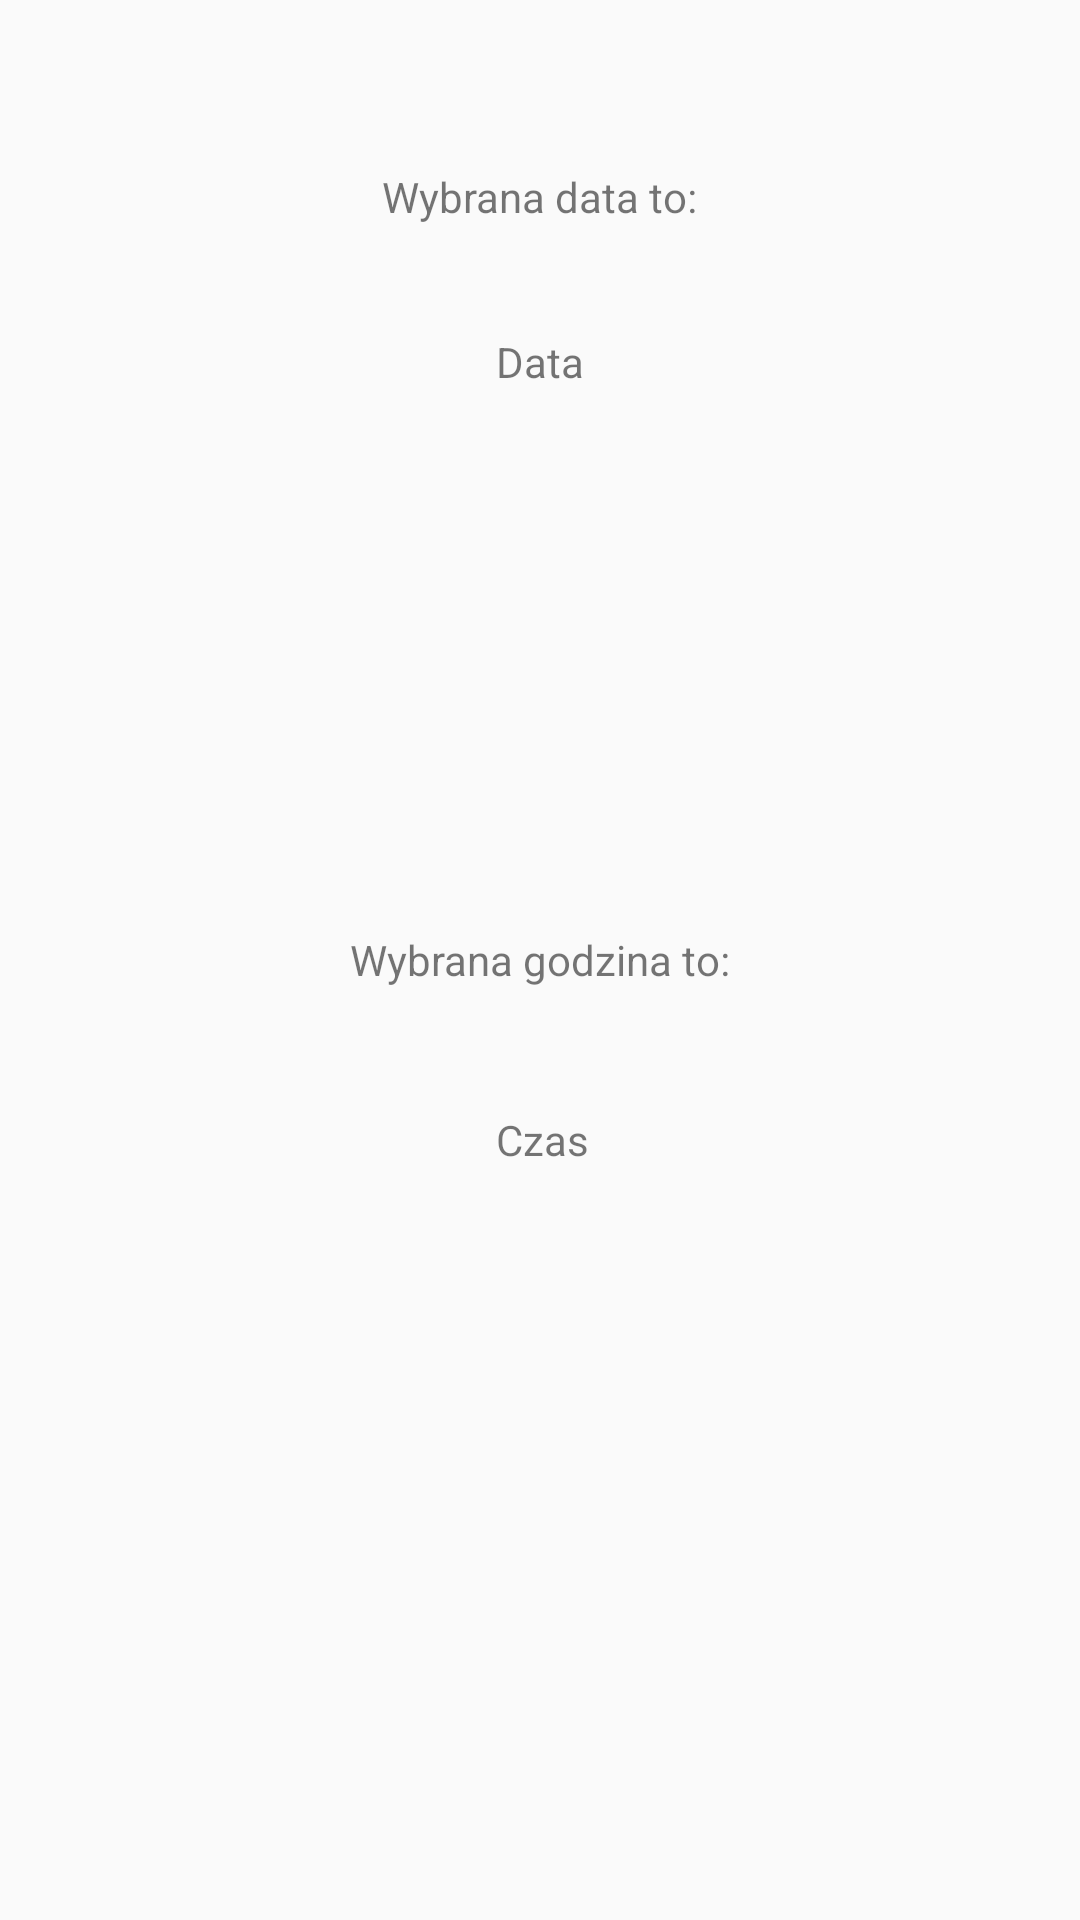

Reconstruct the res/layout file that produces this screen, plus the resources it refers to.
<!-- AndroidManifest.xml: application theme Theme.AppCompat.Light.NoActionBar -->
<!-- res/layout/activity_date_time.xml -->
<?xml version="1.0" encoding="utf-8"?>
<RelativeLayout xmlns:android="http://schemas.android.com/apk/res/android"
    xmlns:tools="http://schemas.android.com/tools"
    android:id="@+id/activity_main4"
    android:layout_width="match_parent"
    android:layout_height="match_parent"
    android:paddingBottom="@dimen/activity_vertical_margin"
    android:paddingLeft="@dimen/activity_horizontal_margin"
    android:paddingRight="@dimen/activity_horizontal_margin"
    android:paddingTop="@dimen/activity_vertical_margin"
    tools:context="com.introtoandroid.mynewapplicationtotesting.DateTimeActivity">

    <TextView
        android:text="Wybrana data to:"
        android:layout_width="wrap_content"
        android:layout_height="wrap_content"
        android:layout_alignParentTop="true"
        android:layout_centerHorizontal="true"
        android:layout_marginTop="40dp"
        android:id="@+id/textView" />

    <TextView
        android:text="Data"
        android:layout_width="wrap_content"
        android:layout_height="wrap_content"
        android:layout_below="@+id/textView"
        android:layout_centerHorizontal="true"
        android:layout_marginTop="36dp"
        android:id="@+id/data" />

    <TextView
        android:text="Wybrana godzina to:"
        android:layout_width="wrap_content"
        android:layout_height="wrap_content"
        android:id="@+id/textView3"
        android:layout_centerVertical="true"
        android:layout_centerHorizontal="true" />

    <TextView
        android:text="Czas"
        android:layout_width="wrap_content"
        android:layout_height="wrap_content"
        android:layout_alignTop="@+id/textView3"
        android:layout_alignLeft="@+id/data"
        android:layout_alignStart="@+id/data"
        android:layout_marginTop="60dp"
        android:id="@+id/czas" />
</RelativeLayout>
<!-- resources referenced by this layout -->
<resources>
  <dimen name="activity_horizontal_margin">16dp</dimen>
  <dimen name="activity_vertical_margin">16dp</dimen>
</resources>
